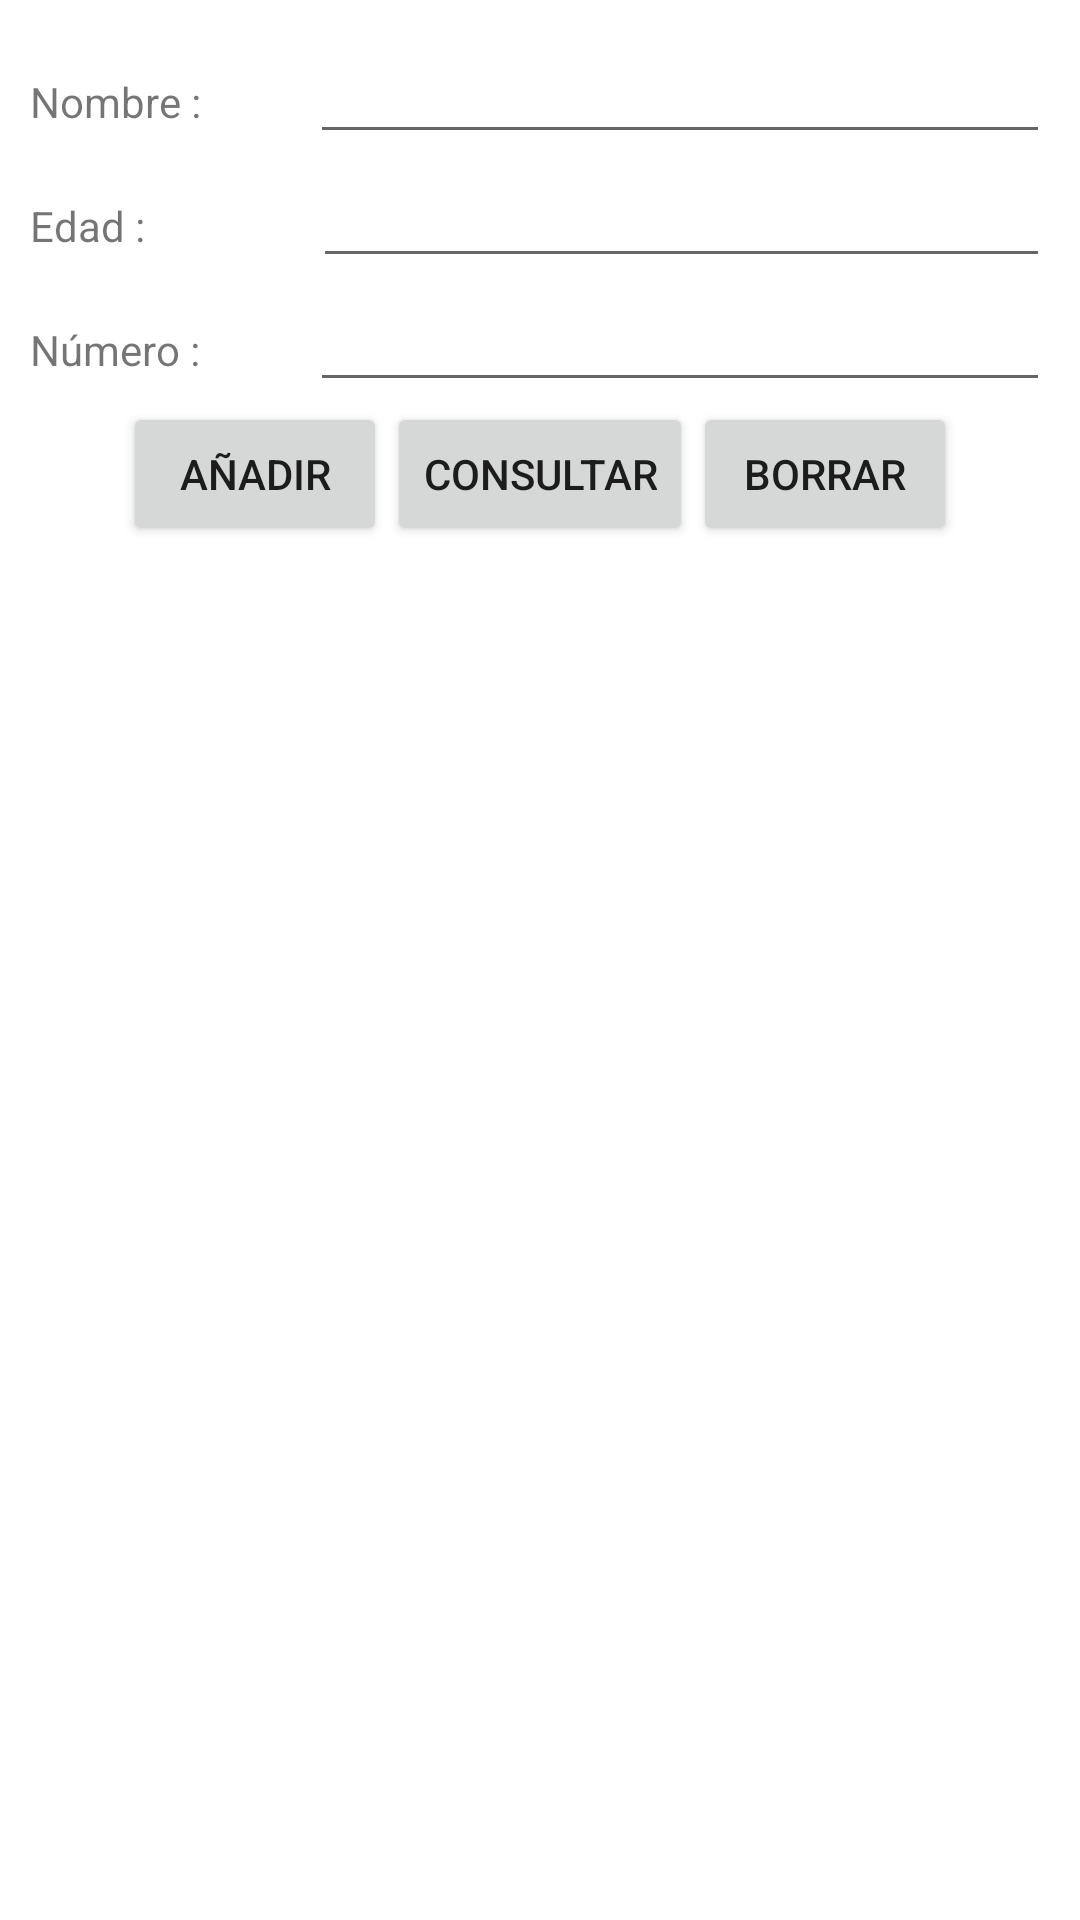

Android layout source for this screen:
<!-- AndroidManifest.xml: application theme Theme.AppDemoBD -->
<!-- res/layout/activity_main.xml -->
<?xml version="1.0" encoding="utf-8"?>
<androidx.constraintlayout.widget.ConstraintLayout xmlns:android="http://schemas.android.com/apk/res/android"
    xmlns:app="http://schemas.android.com/apk/res-auto"
    xmlns:tools="http://schemas.android.com/tools"
    android:layout_width="match_parent"
    android:layout_height="match_parent"
    tools:context=".MainActivity">

    <LinearLayout
        android:id="@+id/linearLayout2"
        android:layout_width="match_parent"
        android:layout_height="wrap_content"
        android:orientation="vertical"
        android:padding="10dp"
        app:layout_constraintTop_toTopOf="parent"
        tools:layout_editor_absoluteX="1dp">

        <LinearLayout
            android:layout_width="match_parent"
            android:layout_height="wrap_content"
            android:orientation="horizontal">

            <TextView
                android:layout_width="wrap_content"
                android:layout_height="wrap_content"
                android:layout_weight="1"
                android:text="@string/txtNombre" />

            <EditText
                android:id="@+id/edtNombre"
                android:layout_width="wrap_content"
                android:layout_height="wrap_content"
                android:layout_weight="1"
                android:ems="10"
                android:inputType="textPersonName" />
        </LinearLayout>

        <LinearLayout
            android:layout_width="match_parent"
            android:layout_height="wrap_content"
            android:orientation="horizontal">

            <TextView
                android:id="@+id/textView"
                android:layout_width="59dp"
                android:layout_height="wrap_content"
                android:layout_weight="1"
                android:text="@string/txtEdad" />

            <EditText
                android:id="@+id/edtEdad"
                android:layout_width="wrap_content"
                android:layout_height="wrap_content"
                android:layout_weight="1"
                android:ems="10"
                android:inputType="textPersonName" />
        </LinearLayout>

        <LinearLayout
            android:layout_width="match_parent"
            android:layout_height="wrap_content"
            android:orientation="horizontal">

            <TextView
                android:id="@+id/textView2"
                android:layout_width="wrap_content"
                android:layout_height="wrap_content"
                android:layout_weight="1"
                android:text="@string/txtNumero" />

            <EditText
                android:id="@+id/edtNumero"
                android:layout_width="wrap_content"
                android:layout_height="wrap_content"
                android:layout_weight="1"
                android:ems="10"
                android:inputType="textPersonName" />
        </LinearLayout>

        <LinearLayout
            android:layout_width="match_parent"
            android:layout_height="wrap_content"
            android:gravity="center_horizontal"
            android:orientation="horizontal">

            <Button
                android:id="@+id/bInsertar"
                android:layout_width="wrap_content"
                android:layout_height="wrap_content"
                android:onClick="insertaRegistro"
                android:text="@string/btnInsert" />

            <Button
                android:id="@+id/bSelect"
                android:layout_width="wrap_content"
                android:layout_height="wrap_content"
                android:onClick="consultarRegistros"
                android:text="@string/btnSelect" />

            <Button
                android:id="@+id/bDelete"
                android:layout_width="wrap_content"
                android:layout_height="wrap_content"
                android:checkable="false"
                android:clickable="false"
                android:text="@string/btnDelete" />

        </LinearLayout>
    </LinearLayout>

    <androidx.recyclerview.widget.RecyclerView
        android:id="@+id/listaRegistros"
        android:layout_width="314dp"
        android:layout_height="447dp"
        android:layout_marginTop="28dp"
        app:layout_constraintBottom_toBottomOf="parent"
        app:layout_constraintEnd_toEndOf="parent"
        app:layout_constraintHorizontal_bias="0.494"
        app:layout_constraintStart_toStartOf="parent"
        app:layout_constraintTop_toBottomOf="@+id/linearLayout2"
        app:layout_constraintVertical_bias="0.0" />

</androidx.constraintlayout.widget.ConstraintLayout>
<!-- resources referenced by this layout -->
<resources>
  <string name="btnDelete">Borrar</string>
  <string name="btnInsert">Añadir</string>
  <string name="btnSelect">Consultar</string>
  <string name="txtEdad">Edad :</string>
  <string name="txtNombre">Nombre :</string>
  <string name="txtNumero">Número :</string>
  <style name="Theme.AppDemoBD" parent="Theme.MaterialComponents.DayNight.DarkActionBar">
          
          <item name="colorPrimary">@color/purple_500</item>
          <item name="colorPrimaryVariant">@color/purple_700</item>
          <item name="colorOnPrimary">@color/white</item>
          
          <item name="colorSecondary">@color/teal_200</item>
          <item name="colorSecondaryVariant">@color/teal_700</item>
          <item name="colorOnSecondary">@color/black</item>
          
          <item name="android:statusBarColor">?attr/colorPrimaryVariant</item>
          
      </style>
  <!-- not gathered from this repository: default colours our renderer supplied (Android Studio template values) -->
  <color name="purple_500">#FF6200EE</color>
  <color name="purple_700">#FF3700B3</color>
  <color name="teal_200">#FF03DAC5</color>
  <color name="teal_700">#FF018786</color>
  <color name="black">#FF000000</color>
  <color name="white">#FFFFFFFF</color>
</resources>
